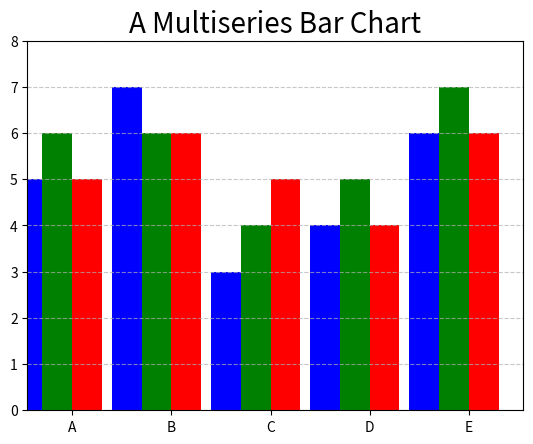

The matplotlib source for this figure:
import matplotlib.pyplot as plt
import numpy as np

# Create the x-axis values
index = np.arange(5)

# Create three series of values
values1 = [5, 7, 3, 4, 6]
values2 = [6, 6, 4, 5, 7]
values3 = [5, 6, 5, 4, 6]

# Set bar width
bw = 0.3

# Set axis limits
plt.axis((0, 5, 0, 8))

# Set title
plt.title('A Multiseries Bar Chart', fontsize=20)

# Create bars for each series
plt.bar(index, values1, bw, color='b')
plt.bar(index + bw, values2, bw, color='g')
plt.bar(index + 2*bw, values3, bw, color='r')

# Set x-axis labels
plt.xticks(index + 1.5*bw, ['A', 'B', 'C', 'D', 'E'])

plt.grid(True, axis='y', linestyle='--', alpha=0.7)

# Display the plot
plt.show()
